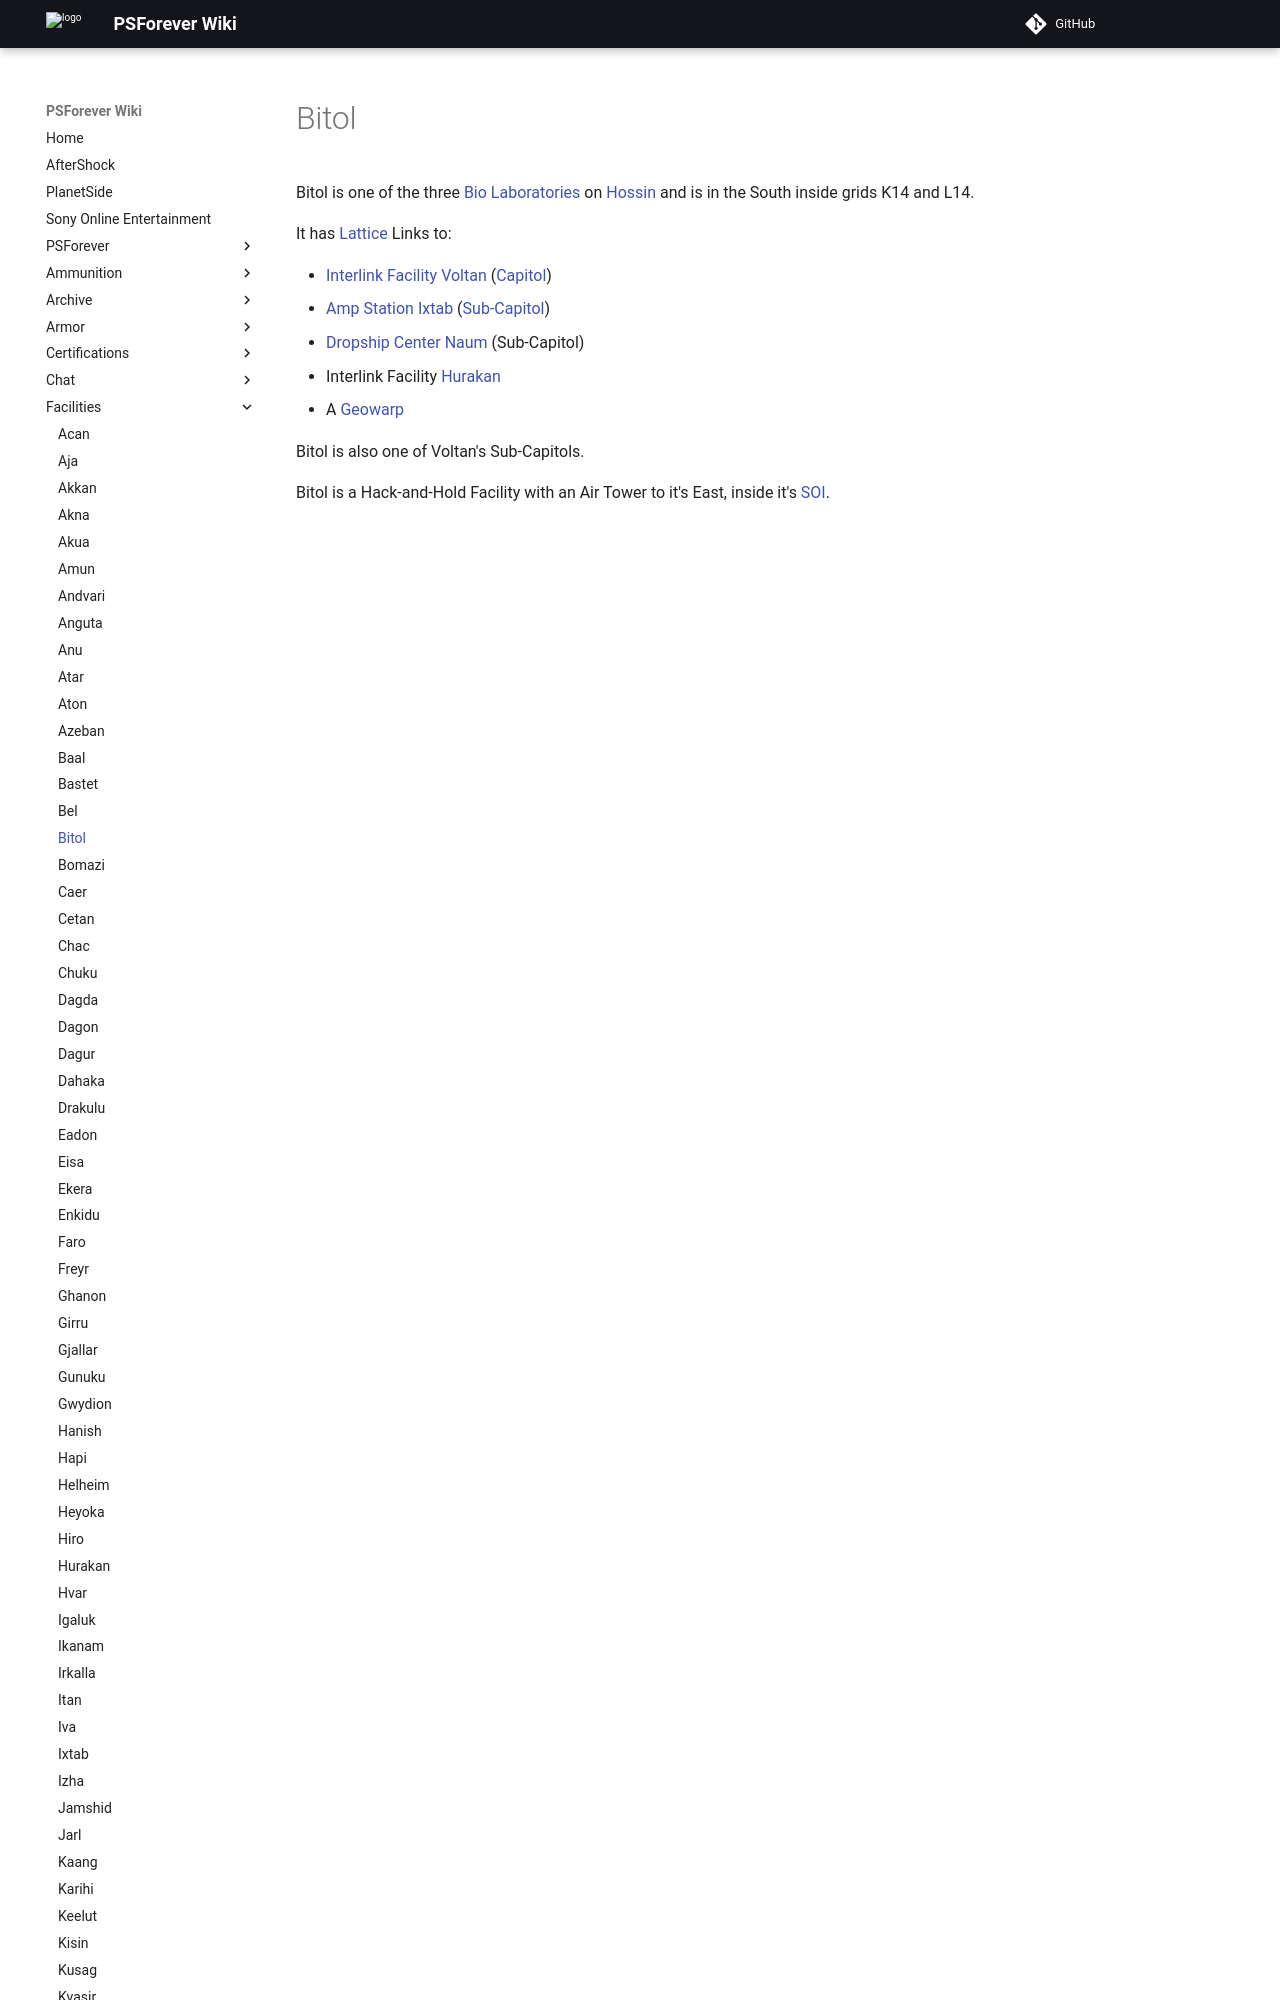

repository: psforever/wiki · page: facilities/Bitol/index.html · generator: mkdocs

# Bitol

Bitol is one of the three [Bio Laboratories](../locations/Bio_Laboratory.md) on
[Hossin](../locations/Hossin.md) and is in the South inside grids K14 and L14.

It has [Lattice](../terminology/Lattice.md) Links to:
